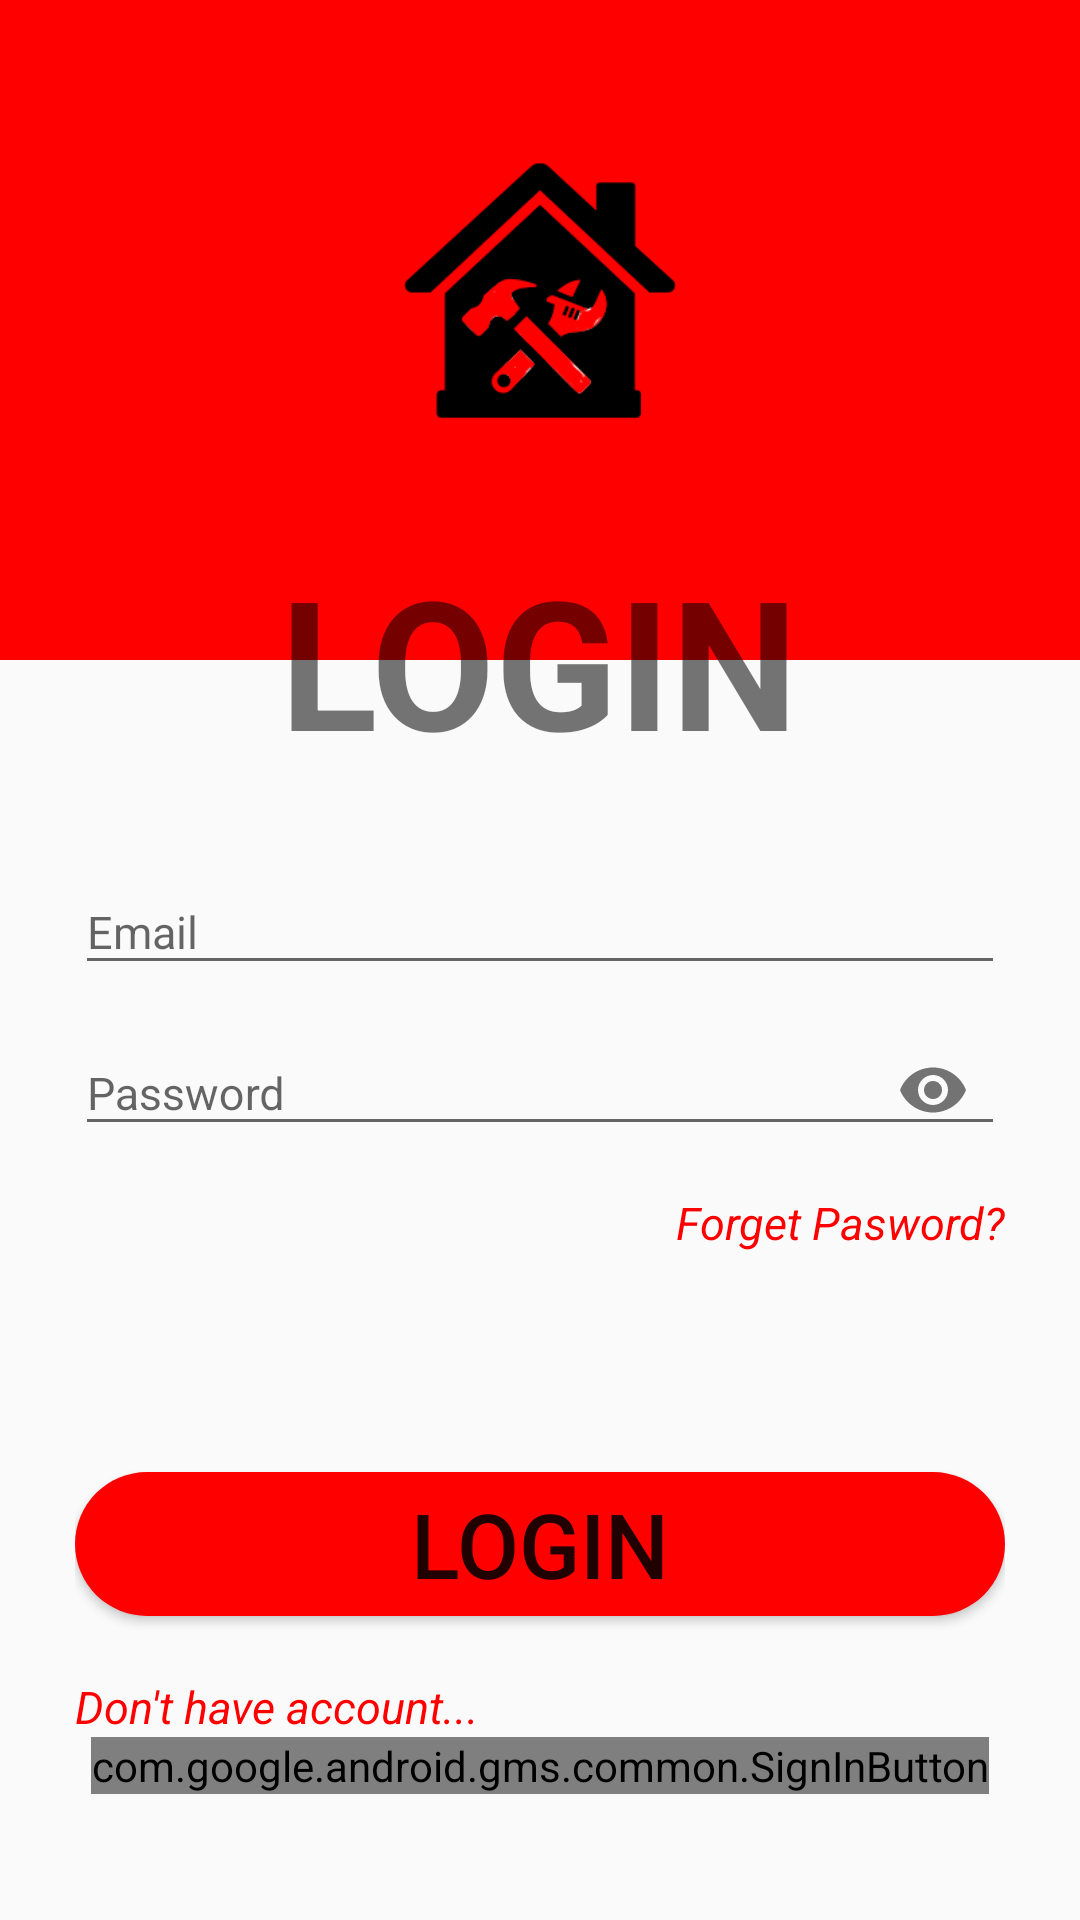

The Android layout XML behind this screen, and the referenced resources:
<!-- AndroidManifest.xml: application theme AppTheme -->
<!-- res/layout/activity_login.xml -->
<?xml version="1.0" encoding="utf-8"?>
<LinearLayout xmlns:android="http://schemas.android.com/apk/res/android"
    xmlns:app="http://schemas.android.com/apk/res-auto"
    xmlns:tools="http://schemas.android.com/tools"
    android:layout_width="match_parent"
    android:layout_height="match_parent"
    android:orientation="vertical"
    tools:context=".loginActivity">

    <ScrollView
        android:layout_width="match_parent"
        android:layout_height="wrap_content">

        <RelativeLayout
            android:layout_width="match_parent"
            android:layout_height="wrap_content">

            <LinearLayout
                android:layout_width="match_parent"
                android:layout_height="match_parent"
                android:layout_alignParentStart="true"
                android:layout_alignParentTop="true"
                android:orientation="vertical"

                android:weightSum="8">

                <LinearLayout

                    android:layout_width="match_parent"
                    android:layout_height="220dp"
                    android:background="#FF0000"
                    android:orientation="vertical">

                    <ImageView
                        android:id="@+id/imgLog"
                        android:layout_width="match_parent"
                        android:layout_height="100dp"
                        android:layout_marginTop="50dp"
                        android:layout_marginBottom="1dp"
                        android:src="@drawable/homeicon" />

                </LinearLayout>

                <LinearLayout
                    android:layout_width="match_parent"
                    android:layout_height="match_parent"
                    android:background="#dde7eb"
                    android:orientation="vertical" />
            </LinearLayout>

            <LinearLayout

                android:layout_width="match_parent"
                android:layout_height="match_parent"
                android:layout_marginLeft="25dp"
                android:layout_marginTop="70dp"
                android:layout_marginRight="25dp"
                android:orientation="vertical">


                <LinearLayout
                    android:layout_width="wrap_content"
                    android:layout_height="wrap_content"
                    android:layout_gravity="center"
                    android:orientation="horizontal">

                    <TextView
                        android:layout_width="wrap_content"
                        android:layout_height="wrap_content"
                        android:layout_marginTop="110dp"
                        android:gravity="center"
                        android:shadowColor="@android:color/background_dark"
                        android:text="@string/login"
                        android:textAllCaps="true"
                        android:textSize="60sp"
                        android:textStyle="bold" />

                </LinearLayout>

                <LinearLayout
                    android:layout_width="match_parent"
                    android:layout_height="wrap_content"
                    android:layout_marginTop="20dp"
                    android:orientation="vertical">

                    <com.google.android.material.textfield.TextInputLayout
                        android:layout_width="match_parent"
                        android:layout_height="wrap_content"
                        android:focusable="true"
                        android:focusableInTouchMode="true">

                        <EditText
                            android:id="@+id/email"
                            android:layout_width="match_parent"
                            android:layout_height="wrap_content"
                            android:ems="10"
                            android:hint="@string/email"
                            android:inputType="textEmailAddress"
                            android:textSize="15sp" />
                    </com.google.android.material.textfield.TextInputLayout>

                    <com.google.android.material.textfield.TextInputLayout
                        android:layout_width="match_parent"
                        android:layout_height="wrap_content"
                        android:focusable="true"
                        android:focusableInTouchMode="true"
                        app:passwordToggleEnabled="true">

                        <EditText
                            android:id="@+id/password"
                            android:layout_width="match_parent"
                            android:layout_height="wrap_content"
                            android:ems="10"
                            android:hint="@string/password"
                            android:inputType="textPassword"
                            android:textSize="15sp" />
                    </com.google.android.material.textfield.TextInputLayout>

                    <TextView
                        android:id="@+id/forgetTv"
                        android:layout_width="match_parent"
                        android:layout_height="wrap_content"
                        android:layout_marginTop="10dp"
                        android:text="@string/forget_pas"
                        android:textAlignment="viewEnd"
                        android:textColor="@color/btnColor"
                        android:textSize="15sp"
                        android:textStyle="italic" />

                    <ProgressBar
                        android:id="@+id/logProBar"
                        android:layout_width="match_parent"
                        android:layout_height="wrap_content"
                        android:visibility="invisible" />


                    <Button
                        android:id="@+id/btnlogin"
                        android:layout_width="match_parent"
                        android:layout_height="wrap_content"
                        android:layout_gravity="center"
                        android:layout_marginTop="25dp"
                        android:background="@drawable/button_rounded"
                        android:shadowColor="#FF0000"
                        android:text="@string/login"
                        android:textSize="30sp"

                        />

                    <TextView
                        android:id="@+id/regTv"
                        android:layout_width="match_parent"
                        android:layout_height="wrap_content"
                        android:layout_marginTop="20dp"
                        android:text="@string/don_t_have_account"
                        android:textColor="@color/btnColor"

                        android:textSize="15sp"
                        android:textStyle="italic" />

                    <com.google.android.gms.common.SignInButton
                        android:id="@+id/googleIdBtn"
                        android:layout_width="wrap_content"
                        android:layout_height="wrap_content"
                        android:layout_gravity="center">

                    </com.google.android.gms.common.SignInButton>
                </LinearLayout>

            </LinearLayout>

        </RelativeLayout>
    </ScrollView>
</LinearLayout>
<!-- resources referenced by this layout -->
<resources>
  <color name="btnColor">#FF0000</color>
  <!-- drawable button_rounded (drawable) -->
  <?xml version="1.0" encoding="utf-8"?>
  <shape xmlns:android="http://schemas.android.com/apk/res/android"
      android:shape="rectangle">
      <solid
          android:color="@color/btnColor"/>
      <corners
          android:radius="50dp"/>
  
  
  </shape>
  <!-- drawable homeicon: png bitmap (drawable-v24, 12069 bytes) -->
  <string name="don_t_have_account">Don\'t have account...</string>
  <string name="email">Email</string>
  <string name="forget_pas">Forget Pasword?</string>
  <string name="login">Login</string>
  <string name="password">Password</string>
  <style name="AppTheme" parent="Theme.AppCompat.Light.NoActionBar">
          
          <item name="colorPrimary">@color/colorPrimary</item>
          <item name="colorPrimaryDark">@color/colorPrimaryDark</item>
          <item name="colorAccent">@color/colorAccent</item>
      </style>
  <color name="colorPrimary">#6200EE</color>
  <color name="colorPrimaryDark">#3700B3</color>
  <color name="colorAccent">#03DAC5</color>
</resources>
